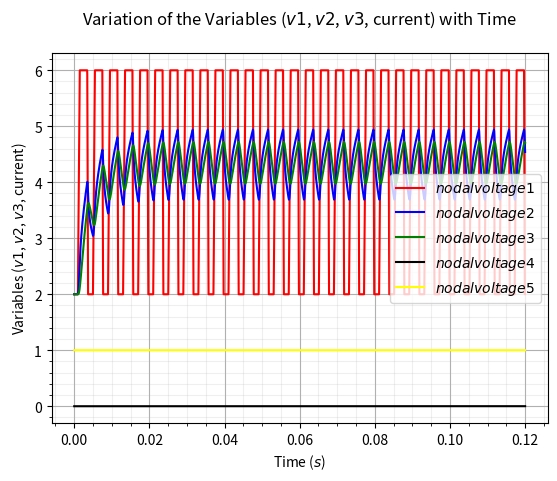

Write Python code to recreate this figure.
"""
This code section can now generate a transient simulation by performing OP analysis which is used for the initial conditions.
The initial conditions is then transferred into the Newton-Raphson solver which solves for the nodal voltages, currents, and
variables that are needed for the transient simulation.
Expansions:
1) Try adding more components such as inductors, VCCS, and increase circuit size
2) Incorporate with C++ to be used for acceleration
"""

import time as tm
import numpy as np
import matplotlib.pyplot as plt

from numpy import count_nonzero
# The amount of iterations for the timestep, the higher the more accurate but uses more computing resources
n = 5001 #5001 seems to be the sweet spot

# Choosing the pulse wave for the transient simulation
simul = 1

# Defining the Time and Timestep for Transient Simulation
X1 = np.ones((n,1))
t_start = 0
t_end = 12e-2
t1 = 0
h = (t_end - t_start) / (n-1)
t = np.arange(t_start, t_end + h, h)
print(h)
# Doing the sine wave analysis
def V_sine(V_o,V_a,t_d,theta,f,t1):
    V_t1 = 0
    if(t1 < t_d):
        V_t1 = V_o
    else:
        V_t1 = V_o + V_a*np.exp(-theta*(t1-t_d))*np.sin(2*np.pi*f*(t1-t_d))
    return V_t1

# Doing the pulse wave analysis
def V_pulse(V1,V2,t1,td,tr,tf,tpw,tper):
    V_t1 = V1
    if(t1 >= 0 and t1 < td):
        V_t1 = V1
    elif(t1 >= td and t1 < (td + tr)):
        V_t1 = V1 + (V2-V1)*(t1-td)/tr
    elif(t1 >= (td + tr) and t1 < (td + tr + tpw)):
        V_t1 = V2
    elif(t1 >= (td + tr + tpw) and t1 < (td + tr + tpw + tf)):
        V_t1 = V2 + (V1 - V2)*(t1-(td+tr+tpw))/tf
    elif(t1 >= (td + tr + tpw + tf) and t1 <= (td + tper)):
        V_t1 = V1
    else:
        t1 = td
    return V_t1, t1

# Functions that defines the different stamps for the resistor, voltage source, and current source
def cond(R):
    g = 1/R
    return g

# A function that creates a matrix of zeros
def matrix(maxi,maxj):
    size = (maxi,maxj)
    return np.zeros(size)

# A function that extends the branch of the matrix
def mat_ext(M):
    a = np.shape(M)
    M1=np.zeros((a[0]+1,a[1]+1),M.dtype)
    M1[:-1,:-1]=M
    return M1

# Function that sums up the matrices for the total overall matrix
def mat_sum(list_of_mat):
    a = list_of_mat[0]
    for i in range(1, len(list_of_mat)):
        a += list_of_mat[i]
    return a

# A function that initiliaze the current sources value and input into the RHS matrices based on MNA stamps
def Is_assigner(node_x,node_y,I,maxi,maxj):
    maxj = 1
    a = matrix(maxi,maxj)
    if(node_x == 0):
        a[node_y-1][0] = -I
    elif(node_y == 0):
        a[node_x-1][0] = I
    else:
        a[node_x-1][maxj-1] = I
        a[node_y-1][maxj-1] = -I
    return a

# A function that initiliaze the resistor values and input into the LHS matrices based on MNA stamps
def R_assigner(node_x,node_y,R,maxi,maxj):
    a = matrix(maxi,maxj)
    if(node_x == 0):
        a[node_y-1,node_y-1] = R
    elif(node_y == 0):
        a[node_x-1,node_x-1] = R
    else:
        a[node_x-1,node_x-1] = R
        a[node_x-1,node_y-1] = -R
        a[node_y-1,node_x-1] = -R
        a[node_y-1,node_y-1] = R
    return a

def C_assigner(node_x,node_y,C,LHS,RHS,init,h):
    # this if else statment uses trapezoidal formula
    size_LHS = np.shape(LHS)
    x = C/h
    if(node_x == 0):
        x1 = C*(-init[node_y-1])/h
    elif(node_y == 0):
        x1 = C*init[node_x-1]/h
    else:
        x1 = C*(init[node_x-1]-init[node_y-1])/h
    
    # Matrix stamp for a capacitor on RHS
    a = Is_assigner(node_x,node_y,x1,size_LHS[0],size_LHS[1])
    # Matrix stamp for a capacitor on LHS
    b = R_assigner(node_x,node_y,x,size_LHS[0],size_LHS[1]) 
    New_LHS = LHS + b
    New_RHS = RHS + a
    
    return New_LHS, New_RHS

# A function that extends the matrix with the values needed for the LHS based on MNA stamps
def branch_ext(M,node_x,node_y):
    # Create the column for voltage stamp
    size_a = np.shape(M)
    va= np.zeros((size_a[0],1))
    if(node_x == 0):
        va[node_y-1,0] = 1
    elif(node_y == 0):
        va[node_x-1,0] = 1
    else:
        va[node_x-1,0] = -1
        va[node_y-1,0] = 1
    
    # Create the row for voltage stamp
    zero_ext = np.zeros((1,1))
    ha = va[..., None]
    haz = np.concatenate((ha,zero_ext),axis=None)
    
    #Contatenate both for the new matrix
    M1 = np.hstack((M,va))
    M2 = np.vstack((M1,haz))
    
    return M2

# A function that adds in voltage for the both LHS and RHS based on MNA stamps
def Vs_assigner(V_value, node_x, node_y, LHS, RHS):
    Value = np.array([[V_value]])
    # Extending the branch at the LHS matrix
    New_LHS = branch_ext(LHS,node_x,node_y)
    # Assigning the value at RHS
    New_RHS = np.concatenate((RHS, Value), axis=0)
    size_RHS = np.shape(New_RHS)
    return New_LHS, New_RHS, size_RHS[0]

def Ind_assigner(L,node_x,node_y,LHS,RHS,h,init):
    if(L == 0):
        # Matrix stamp for an inductor on LHS
        New_LHS = branch_ext(LHS,node_y,node_x)
        size_LHS = np.shape(New_LHS)
        New_LHS[size_LHS[0]-1,size_LHS[1]-1] = -L/h
        Ind_val = np.array([[0]])
        New_RHS = np.concatenate((RHS, Ind_val), axis=0)
    else:
        New_RHS = RHS
        New_LHS = LHS
        size_LHS = np.shape(LHS)
        New_LHS[size_LHS[0]-1,size_LHS[1]-1] = -L/h
        # Matrix stamp for an inductor on RHS
        New_RHS[size_LHS[0]-1,0] = -L*init[size_LHS[0]-1,0]/h
    
    return New_LHS, New_RHS

def Diode_assigner(node_x,node_y,Is,VT,cd,h,LHS,RHS,solution):
    size_LHS = np.shape(LHS)
    
    if(node_x == 0):
        x = (Is/VT)*(np.exp((-solution[node_y-1])/VT)) + cd/h
        x1 = (x*(-solution[node_y-1])-Is*(np.exp((-solution[node_y-1])/VT)-1))
    elif(node_y == 0):
        x = (Is/VT)*(np.exp((solution[node_x-1]-0)/VT)) + cd/h
        x1 = (x*(solution[node_x-1]-0)-Is*(np.exp((solution[node_x-1]-0)/VT)-1))
    else:
        x = (Is/VT)*(np.exp((solution[node_x-1]-solution[node_y-1])/VT)) + cd/h
        x1 = (x*(solution[node_x-1]-solution[node_y-1])-Is*(np.exp((solution[node_x-1]-solution[node_y-1])/VT)-1))
    
    # Matrix stamp for a diode on RHS
    a = Is_assigner(node_x,node_y,x1,size_LHS[0],size_LHS[1])
    # Matrix stamp for a diode on LHS
    b = R_assigner(node_x,node_y,x,size_LHS[0],size_LHS[1])
    
    New_LHS = LHS + b
    New_RHS = RHS + a
    
    return New_LHS, New_RHS

# The Newton Raphson system that solves non-linear and dynamic elements in the circuit
def NewtonRaphson_system(RHS,LHS,h,init):
    """
    Solve nonlinear system F=0 by Newton's method.
    J is the Jacobian of F. Both F and J must be functions of x.
    At input, x holds the start value. The iteration continues
    until ||F|| < eps.
    """
    eps = 1e-8
    error = 9e9
    iteration_counter = 0
    solution = init
    
    # Label the non-linear and dynamic components here
    LHS, RHS = C_assigner(2,0,C[0],LHS,RHS,solution,h)
    LHS, RHS = C_assigner(3,0,C[1],LHS,RHS,solution,h)
    # LHS, RHS = Diode_assigner(2,3,2.7e-9,0.05,4e-12,h,LHS,RHS,solution)
    # LHS, RHS = Ind_assigner(0.5e-6,2,0,LHS,RHS,h,solution)
    # print(RHS)
      
    while error > eps and iteration_counter < 50:
        
        delta = np.linalg.solve(LHS, np.matmul(LHS,solution) - RHS)
        error = np.max(np.abs(delta))
        solution -= delta
        iteration_counter += 1
        print(iteration_counter)
        print(LHS,RHS)
        
    return solution

# Function that linearize the DC components using NR algorithm during operating point, t = 0
def OPanalysis_system(RHS,LHS):
    """
    Solve nonlinear system F=0 by Newton's method.
    J is the Jacobian of F. Both F and J must be functions of x.
    At input, x holds the start value. The iteration continues
    until ||F|| < eps.
    """
    eps = 1e-8
    error = 9e9
    iteration_counter = 0
    size = np.shape(LHS)
    solution = np.zeros((size[0],1))
    
    # Label the non-linear components here
    # LHS, RHS = Diode_assigner(2,3,2.7e-9,0.05,0,h,LHS,RHS,solution)
    # LHS, RHS = Ind_assigner(0,2,0,LHS,RHS,h,solution)
    
    size = np.shape(LHS)
    solution = np.zeros((size[0],1))
    
    # iteration counter set to 50 as followed by the SPICE OPUS textbook
    while error > eps and iteration_counter < 50:
        
        delta = np.linalg.solve(LHS, np.matmul(LHS,solution) - RHS)
        error = np.max(np.abs(delta))
        solution -= delta
        
        iteration_counter += 1
    # saves the LHS, RHS, and solution matrices in CSV files
    np.savetxt('mat_Solution.csv',solution, fmt = '%f', delimiter=",") 
    np.savetxt('mat_LHS.csv',LHS, fmt = '%f', delimiter=",")
    np.savetxt('mat_RHS.csv',RHS, fmt = '%f', delimiter=",")  
    # print(1.0 - count_nonzero(LHS) / LHS.size) # just to count the non-zeros and see how sparse it is
    
    return solution 

# total number of nodes and voltage sources that is contained to build the base matrix 
# that contains only zeros which will then be occupied with values from the components
T_nodes = 3

# Size of matrix
Maxi = T_nodes
Maxj = Maxi

# Values of the variables
# Initial voltage before turning on:
V1 = 2
Vs = [
    V1
]

I = [
    0
]

C = [
    0.4e-6,0.8e-6
]

R = [
    3e3,1e3
]

# Resistor values in a similar format of SPICE simulators's netlist
I_stamp = [
    # default state (for RHS) - Is_assigner(0,0,I[0],Maxi,Maxj)
    Is_assigner(0,0,0,Maxi,Maxj)
]

# Adding the current values from the stamp to create the overall RHS matrix 
RHS = mat_sum(I_stamp)
R_stamp = [
    # default state (for LHS) - R_assigner(0,0,0,Maxi,Maxj)
    R_assigner(2,1,cond(R[0]),Maxi,Maxj),
    R_assigner(2,3,cond(R[1]),Maxi,Maxj)
]

# Adding the resistor values from the stamp to create the overall RHS matrix
LHS = mat_sum(R_stamp)

# Adding the branch values from different stamp sources (eg. Voltage source, VCCS) which affects both LHS and RHS
LHS, RHS, Vs_locate = Vs_assigner(Vs[0], 1, 0, LHS, RHS)

print("LHS matrix results:\n",LHS)
print("RHS matrix results:\n",RHS)
# OP analysis for the initial conditions for the transient simulation
init = OPanalysis_system(RHS,LHS)

print("OP analysis results:\n",init)

volt1 = np.ones((n,1))
volt2 = np.ones((n,1))
volt3 = np.ones((n,1))
volt4 = np.ones((n,1))
volt5 = np.ones((n,1))

# get the start time
st = tm.time()
match simul:
    # 1 does the pulse wave voltage source
    case 1:
        for i in range (0, len(t)):
            
            # The functions and variables needed for the pulse wave voltage source
            t1 = t1 + h
            V_t, t1 = V_pulse(V1 = V1,V2 = 6,t1 = t1,td = 1e-3,tr = 0.5e-3,tf = 0.2e-3,tpw = 2e-3,tper = 4e-3)
            v_value = np.array([[V_t]])
            RHS[Vs_locate-1,0] = v_value
            
            # Using Newton-Raphson and backward euler stamp to simulate the capacitors in the circuit
            ans = NewtonRaphson_system(RHS,LHS,h,init)
            x_solution = ans
            
            # Storing the final results at the given timestep
            volt1[i] = x_solution[0]
            volt2[i] = x_solution[1]
            volt3[i] = x_solution[2]
            volt4[i] = x_solution[3]
            # volt5[i] = x_solution[4]
            
        et = tm.time()
        # Plotting the Graph
        
        plt.plot(t, volt1, color = 'red', label = '$nodal voltage 1$')
        plt.plot(t, volt2, color = 'blue', label = '$nodal voltage 2$')
        plt.plot(t, volt3, color = 'green', label = '$nodal voltage 3$')
        plt.plot(t, volt4, color = 'black', label = '$nodal voltage 4$')
        plt.plot(t, volt5, color = 'yellow', label = '$nodal voltage 5$')
        plt.xlabel('Time ($s$)')
        plt.ylabel('Variables ($v1$, $v2$, $v3$, current)')
        plt.title('Variation of the Variables ($v1$, $v2$, $v3$, current) with Time\n')
        plt.legend()
        plt.grid(which='major')
        plt.minorticks_on()
        plt.grid(which='minor', alpha=0.2)
        # get the end time     
        
    # 2 does the sine wave voltage source
    case 2:
        for i in range (0, len(t)):
            t1 = t1 + h
            V_t = V_sine(V_o,V_a,t_d,theta,f,t1)
            # Storing the final results at the given timestep
            X1[i] = V_t
        
            # get the end time     
        et = tm.time()   
        # Plotting the Graph
        plt.plot(t, X1, color = 'red', label = '$V_s$')
        plt.xlabel('Time ($s$)')
        plt.ylabel('Variables ($V_s$)')
        plt.title('Variation of the Variables ($V_s$) with Time\n' 
                    + 'Timestep, $h$ = {}'.format(h))
        plt.legend()
        plt.grid(which='major')
        plt.minorticks_on()
        plt.grid(which='minor', alpha=0.2)
    case _:
        print("Doing the OP analysis")
        print(np.linalg.solve(LHS,RHS))
        et = tm.time() 

elapsed_time2 = et - st
print('Execution time:', elapsed_time2, 'seconds')

plt.show()
